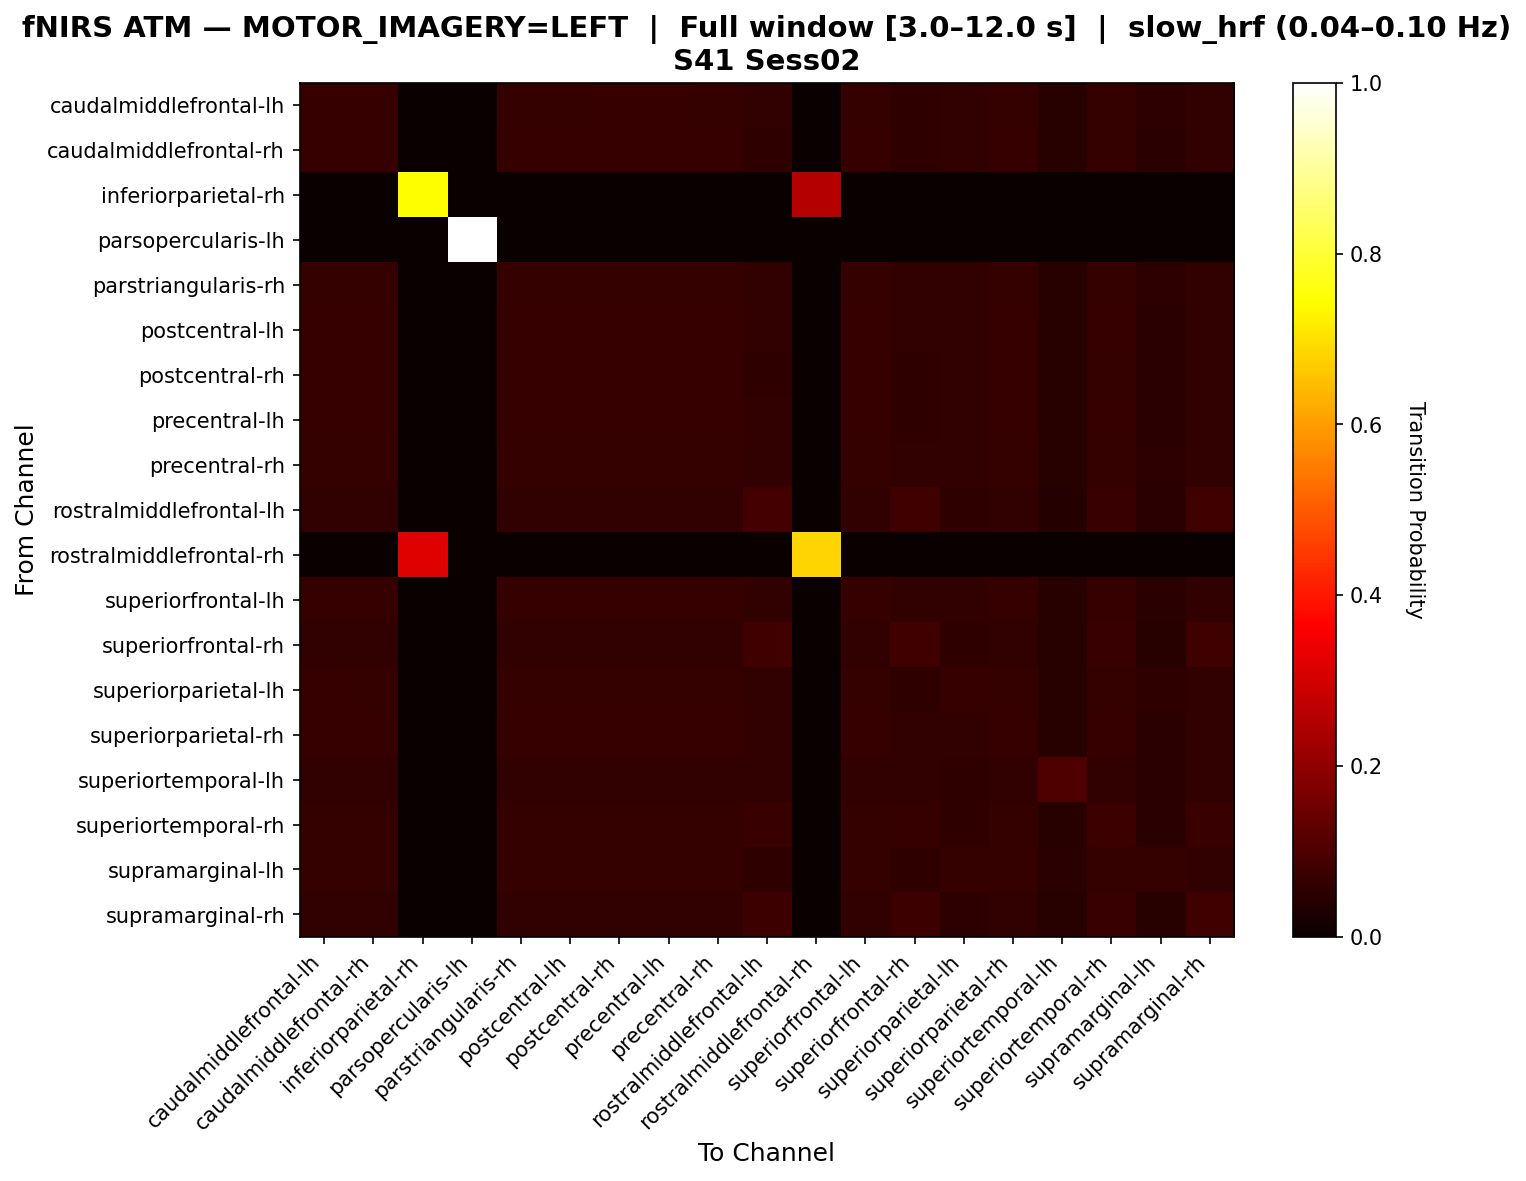

The data file committed next to this chart (first rows):
, caudalmiddlefrontal-lh, caudalmiddlefrontal-rh, inferiorparietal-rh, parsopercularis-lh, parstriangularis-rh, postcentral-lh, postcentral-rh, precentral-lh, precentral-rh, rostralmiddlefrontal-lh, rostralmiddlefrontal-rh, superiorfrontal-lh, superiorfrontal-rh, superiorparietal-lh, superiorparietal-rh, superiortemporal-lh, superiortemporal-rh, supramarginal-lh, supramarginal-rh
caudalmiddlefrontal-lh, 0.06717, 0.06717, 0.0, 0.0, 0.06609, 0.06609, 0.06717, 0.06717, 0.06609, 0.05959, 0.0, 0.06609, 0.05742, 0.06067, 0.06609, 0.04442, 0.06609, 0.052, 0.06067
caudalmiddlefrontal-rh, 0.06681, 0.06681, 0.0, 0.0, 0.06681, 0.06681, 0.06681, 0.06681, 0.06681, 0.05819, 0.0, 0.06681, 0.05819, 0.05927, 0.06681, 0.04526, 0.06573, 0.05065, 0.06142
inferiorparietal-rh, 0.0, 0.0, 0.7436, 0.0, 0.0, 0.0, 0.0, 0.0, 0.0, 0.0, 0.2564, 0.0, 0.0, 0.0, 0.0, 0.0, 0.0, 0.0, 0.0
parsopercularis-lh, 0.0, 0.0, 0.0, 1.0, 0.0, 0.0, 0.0, 0.0, 0.0, 0.0, 0.0, 0.0, 0.0, 0.0, 0.0, 0.0, 0.0, 0.0, 0.0
parstriangularis-rh, 0.06637, 0.06637, 0.0, 0.0, 0.06637, 0.06637, 0.06637, 0.06637, 0.06637, 0.05973, 0.0, 0.06637, 0.05863, 0.05973, 0.06637, 0.04535, 0.06637, 0.05088, 0.06195
postcentral-lh, 0.06652, 0.06652, 0.0, 0.0, 0.06652, 0.06652, 0.06652, 0.06652, 0.06652, 0.05889, 0.0, 0.06652, 0.05889, 0.05889, 0.06652, 0.0458, 0.06652, 0.05016, 0.06216
postcentral-rh, 0.06681, 0.06681, 0.0, 0.0, 0.06681, 0.06681, 0.06681, 0.06681, 0.06681, 0.05819, 0.0, 0.06681, 0.05819, 0.05927, 0.06681, 0.04526, 0.06573, 0.05065, 0.06142
precentral-lh, 0.06667, 0.06667, 0.0, 0.0, 0.06667, 0.06667, 0.06667, 0.06667, 0.06667, 0.05914, 0.0, 0.06667, 0.05806, 0.05914, 0.06667, 0.04516, 0.06667, 0.05054, 0.06129
precentral-rh, 0.06637, 0.06637, 0.0, 0.0, 0.06637, 0.06637, 0.06637, 0.06637, 0.06637, 0.05973, 0.0, 0.06637, 0.05863, 0.05973, 0.06637, 0.04535, 0.06637, 0.05088, 0.06195
rostralmiddlefrontal-lh, 0.05989, 0.05876, 0.0, 0.0, 0.05876, 0.05876, 0.05876, 0.05989, 0.05876, 0.08927, 0.0, 0.05876, 0.08023, 0.0565, 0.05876, 0.04294, 0.07345, 0.04746, 0.0791
rostralmiddlefrontal-rh, 0.0, 0.0, 0.32, 0.0, 0.0, 0.0, 0.0, 0.0, 0.0, 0.0, 0.68, 0.0, 0.0, 0.0, 0.0, 0.0, 0.0, 0.0, 0.0
superiorfrontal-lh, 0.06652, 0.06652, 0.0, 0.0, 0.06652, 0.06652, 0.06652, 0.06652, 0.06652, 0.05889, 0.0, 0.06652, 0.05889, 0.05889, 0.06652, 0.0458, 0.06652, 0.05016, 0.06216
superiorfrontal-rh, 0.06007, 0.05895, 0.0, 0.0, 0.05895, 0.05895, 0.05895, 0.06007, 0.05895, 0.08454, 0.0, 0.05895, 0.08454, 0.05562, 0.05895, 0.04449, 0.0723, 0.04672, 0.07898
superiorparietal-lh, 0.06729, 0.06613, 0.0, 0.0, 0.06497, 0.06497, 0.06613, 0.06613, 0.06497, 0.05916, 0.0, 0.06497, 0.058, 0.06729, 0.06497, 0.04408, 0.06381, 0.05684, 0.06032
superiorparietal-rh, 0.06652, 0.06652, 0.0, 0.0, 0.06652, 0.06652, 0.06652, 0.06652, 0.06652, 0.05889, 0.0, 0.06652, 0.05889, 0.05889, 0.06652, 0.0458, 0.06652, 0.05016, 0.06216
superiortemporal-lh, 0.06078, 0.06078, 0.0, 0.0, 0.06078, 0.06078, 0.06078, 0.06078, 0.06078, 0.05933, 0.0, 0.06078, 0.06078, 0.05789, 0.06078, 0.1027, 0.06078, 0.05065, 0.06078
superiortemporal-rh, 0.0629, 0.0629, 0.0, 0.0, 0.0629, 0.0629, 0.0629, 0.0629, 0.0629, 0.07143, 0.0, 0.0629, 0.06823, 0.0565, 0.0629, 0.04371, 0.07463, 0.04797, 0.07143
supramarginal-lh, 0.06604, 0.06604, 0.0, 0.0, 0.06469, 0.06469, 0.06604, 0.06604, 0.06469, 0.05795, 0.0, 0.06469, 0.0566, 0.06469, 0.06469, 0.04717, 0.06334, 0.06334, 0.0593
supramarginal-rh, 0.06136, 0.06136, 0.0, 0.0, 0.06136, 0.06136, 0.06136, 0.06136, 0.06136, 0.07643, 0.0, 0.06136, 0.07643, 0.05382, 0.06136, 0.04413, 0.0732, 0.04521, 0.07858
